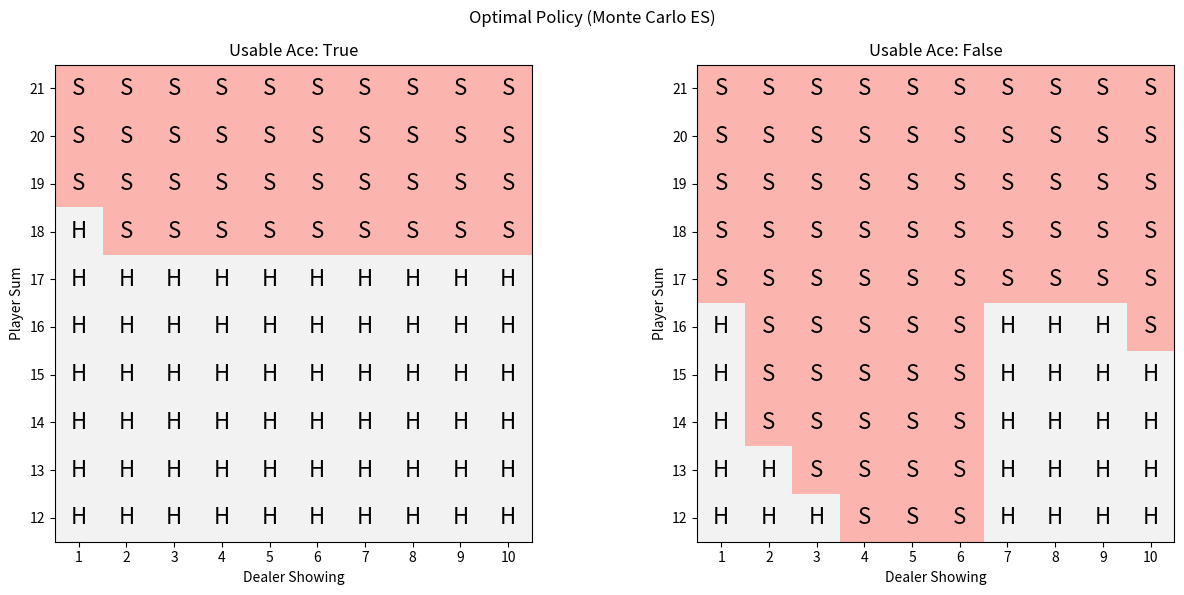
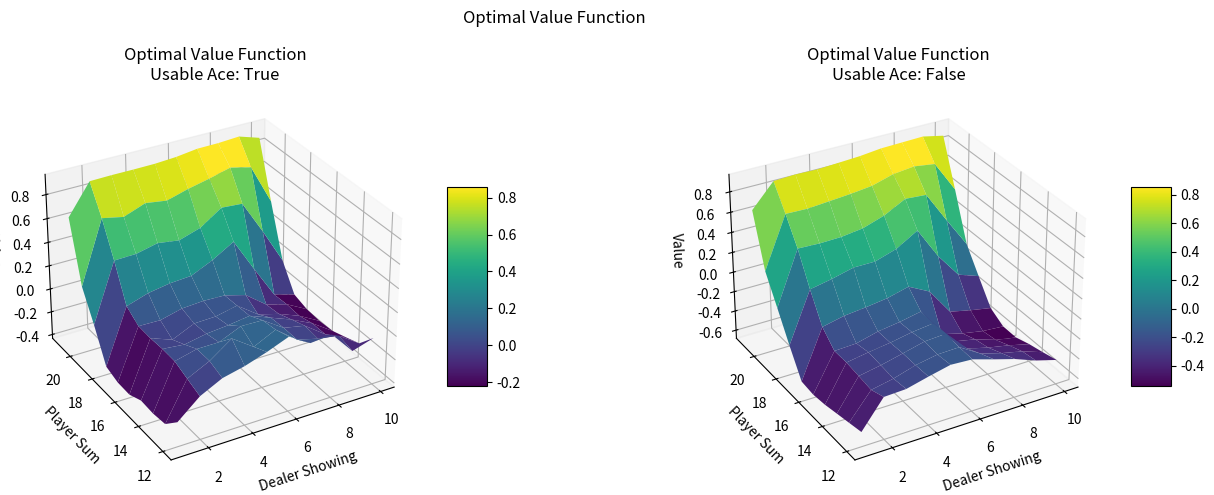

Write Python code to recreate these figures, in order.
import numpy as np
import matplotlib.pyplot as plt
from collections import defaultdict
import random

# ------------ Blackjack environment ------------
def draw_card():
    return random.choice([1,2,3,4,5,6,7,8,9,10,10,10,10])

def draw_hand():
    return [draw_card(), draw_card()]

def usable_ace(hand):
    return 1 in hand and sum(hand) + 10 <= 21

def sum_hand(hand):
    s = sum(hand)
    return s + 10 if usable_ace(hand) else s

def is_bust(hand):
    return sum_hand(hand) > 21

def score(hand):
    return 0 if is_bust(hand) else sum_hand(hand)

def dealer_policy(hand):
    while sum_hand(hand) < 17:
        hand.append(draw_card())
    return hand

def get_state(hand, dealer_card):
    return (sum_hand(hand), dealer_card, usable_ace(hand))

ACTIONS = ['stick', 'hit']

# ------------ MCES for Blackjack ------------

def get_possible_start_states():
    # player's sum: 12-21, dealer's card: 1-10, usable ace: T/F
    states = []
    for psum in range(12,22):
        for dealer in range(1,11):
            for ace in [True, False]:
                states.append((psum, dealer, ace))
    return states

def starting_hand_from_state(player_sum, usable_ace):
    """
    Find a possible 2-card hand for the given player_sum and usable_ace status.
    """
    hands = []
    for card1 in range(1, 11):
        for card2 in range(1, 11):
            if card1 == 1 or card2 == 1:
                s = card1 + card2 + 10 if card1 + card2 + 10 <= 21 else card1 + card2
                ace_flag = (1 in (card1, card2)) and (s + 10 <= 21)
            else:
                s = card1 + card2
                ace_flag = False
            if s == player_sum and ace_flag == usable_ace and (card1, card2) != (1,1):
                hands.append([card1, card2])
    # if multiple hands possible, choose one
    return random.choice(hands) if hands else None

def generate_episode_ES(policy, Q, epsilon=0.1):
    """
    Generate an episode using exploring starts: 
    Random valid initial state and action.
    """
    # random start state and action
    player_sum = random.randint(12,21)
    dealer_card = random.randint(1,10)
    usable = bool(random.getrandbits(1))
    player_hand = starting_hand_from_state(player_sum, usable)
    # If somehow impossible, fall back to a default random hand
    if player_hand is None: player_hand = draw_hand()
    dealer_hand = [dealer_card, draw_card()]
    state = (sum_hand(player_hand), dealer_card, usable_ace(player_hand))

    # randomly choose initial action
    action = random.choice(ACTIONS)
    episode = []
    episode.append((state, ACTIONS.index(action), 0))  # (state, action, reward)

    # player's turn
    while True:
        if action == 'stick':
            break
        # hit
        player_hand.append(draw_card())
        if is_bust(player_hand):
            state_ = (sum_hand(player_hand), dealer_card, usable_ace(player_hand))
            episode.append((state_, None, -1))
            return episode
        state_ = (sum_hand(player_hand), dealer_card, usable_ace(player_hand))
        # choose action according to current policy, epsilon-soft
        probs = np.ones(len(ACTIONS)) * epsilon / len(ACTIONS)
        best_a = np.argmax([Q.get((state_, a), 0) for a in range(2)])
        probs[best_a] += 1 - epsilon
        action = np.random.choice(ACTIONS, p=probs)
        episode.append((state_, ACTIONS.index(action), 0))
        state = state_
    
    # dealer's turn
    dealer_hand = dealer_policy(dealer_hand)
    player_score = score(player_hand)
    dealer_score = score(dealer_hand)
    if is_bust(dealer_hand):
        reward = 1
    elif dealer_score > player_score:
        reward = -1
    elif dealer_score < player_score:
        reward = 1
    else:
        reward = 0
    # Set reward for last step in episode
    episode[-1] = (episode[-1][0], episode[-1][1], reward)
    return episode

def MCES_Blackjack(num_episodes=500000, epsilon=0.1):
    Q = defaultdict(float)
    returns_sum = defaultdict(float)
    returns_count = defaultdict(float)
    policy = {}
    for i in range(num_episodes):
        print(f'Episode: {i}')
        episode = generate_episode_ES(policy, Q, epsilon)
        # find first occurrence of each (s,a)
        sa_in_episode = set()
        for t, (state, action, reward) in enumerate(episode):
            if action is None: continue  # bust terminal step
            if (state, action) not in sa_in_episode:
                sa_in_episode.add((state, action))
                # G is the reward from that time onwards (here, only final reward at end)
                G = episode[-1][2]
                returns_sum[(state, action)] += G
                returns_count[(state, action)] += 1
                Q[(state, action)] = returns_sum[(state, action)] / returns_count[(state, action)]

        # policy improvement (after episode)
        for state, _, _ in episode:
            q_stick = Q.get((state, 0), 0)
            q_hit = Q.get((state, 1), 0)
            if q_stick > q_hit:
                policy[state] = 0  # stick
            else:
                policy[state] = 1  # hit
    return policy, Q

# ----- Visualization -----
def plot_policy_bad(policy, title="Policy"):
    dealer_range = range(1, 11)
    player_range = range(12, 22)
    fig, axes = plt.subplots(1, 2, figsize=(13, 6))
    for idx, usable_ace in enumerate([True, False]):
        policy_grid = np.zeros((10, 10), dtype='<U1')
        for i, player in enumerate(player_range):
            for j, dealer in enumerate(dealer_range):
                state = (player, dealer, usable_ace)
                action = policy.get(state, 1)  # default to hit
                symbol = 'S' if action == 0 else 'H'
                policy_grid[9 - (player - 12), j] = symbol
        ax = axes[idx]
        im = ax.imshow(policy_grid, cmap=plt.cm.Pastel1, vmin=0, vmax=1)
        for i in range(10):
            for j in range(10):
                ax.text(j, i, policy_grid[i, j], ha="center", va="center", color="k", fontsize=16)
        ax.set_xticks(np.arange(10))
        ax.set_yticks(np.arange(10))
        ax.set_xticklabels(dealer_range)
        ax.set_yticklabels(reversed(player_range))
        ax.set_xlabel("Dealer Showing")
        ax.set_ylabel("Player Sum")
        ax.set_title(f'Usable Ace: {usable_ace}')
    plt.suptitle(title)
    plt.tight_layout()
    plt.show()

def plot_policy(policy, title="Policy"):
    dealer_range = range(1, 11)
    player_range = range(12, 22)
    fig, axes = plt.subplots(1, 2, figsize=(13, 6))
    for idx, usable_ace in enumerate([True, False]):
        policy_grid = np.zeros((10, 10), dtype=int)  # 0 for stick, 1 for hit
        text_grid = np.empty((10, 10), dtype='<U1')
        for i, player in enumerate(player_range):
            for j, dealer in enumerate(dealer_range):
                state = (player, dealer, usable_ace)
                action = policy.get(state, 1)  # default to hit
                symbol = 'S' if action == 0 else 'H'
                policy_grid[9 - (player - 12), j] = action
                text_grid[9 - (player - 12), j] = symbol
        ax = axes[idx]
        im = ax.imshow(policy_grid, cmap=plt.cm.Pastel1, vmin=0, vmax=1)
        for i in range(10):
            for j in range(10):
                ax.text(j, i, text_grid[i, j], ha="center", va="center", color="k", fontsize=16)
        ax.set_xticks(np.arange(10))
        ax.set_yticks(np.arange(10))
        ax.set_xticklabels(dealer_range)
        ax.set_yticklabels(reversed(player_range))
        ax.set_xlabel("Dealer Showing")
        ax.set_ylabel("Player Sum")
        ax.set_title(f'Usable Ace: {usable_ace}')
    plt.suptitle(title)
    plt.tight_layout()
    plt.show()

def plot_value_function(Q, title="Optimal Value Function"):
    import matplotlib.pyplot as plt
    import numpy as np

    player_range = np.arange(12, 22)
    dealer_range = np.arange(1, 11)

    def get_V(usable_ace):
        V = np.zeros((len(player_range), len(dealer_range)))
        for i, player_sum in enumerate(player_range):
            for j, dealer_card in enumerate(dealer_range):
                state = (player_sum, dealer_card, usable_ace)
                # take max over actions for each state
                v = max(Q.get((state, 0), 0), Q.get((state, 1), 0))
                V[i, j] = v
        return V

    from mpl_toolkits.mplot3d import Axes3D

    fig = plt.figure(figsize=(14, 5))
    for idx, usable_ace in enumerate([True, False]):
        ax = fig.add_subplot(1, 2, idx + 1, projection='3d')
        X, Y = np.meshgrid(dealer_range, player_range)
        Z = get_V(usable_ace)
        surf = ax.plot_surface(X, Y, Z, rstride=1, cstride=1, cmap=plt.cm.viridis, edgecolor='none')
        ax.set_xlabel("Dealer Showing")
        ax.set_ylabel("Player Sum")
        ax.set_zlabel("Value")
        ax.set_title(f"{title}\nUsable Ace: {usable_ace}")
        ax.view_init(30, -120)
        fig.colorbar(surf, shrink=0.5, aspect=5, ax=ax)
    plt.suptitle(title)
    plt.tight_layout()
    plt.show()


# ----- Run everything -----
if __name__ == '__main__':
    np.random.seed(42)
    random.seed(42)

    print("Learning the optimal policy with MCES (on-policy control with exploring starts)...")
    policy, Q = MCES_Blackjack(num_episodes=1_000_000, epsilon=0.1)

    print("Plotting optimal policy (S = stick, H = hit)...")
    plot_policy(policy, title="Optimal Policy (Monte Carlo ES)")

    plot_value_function(Q)
